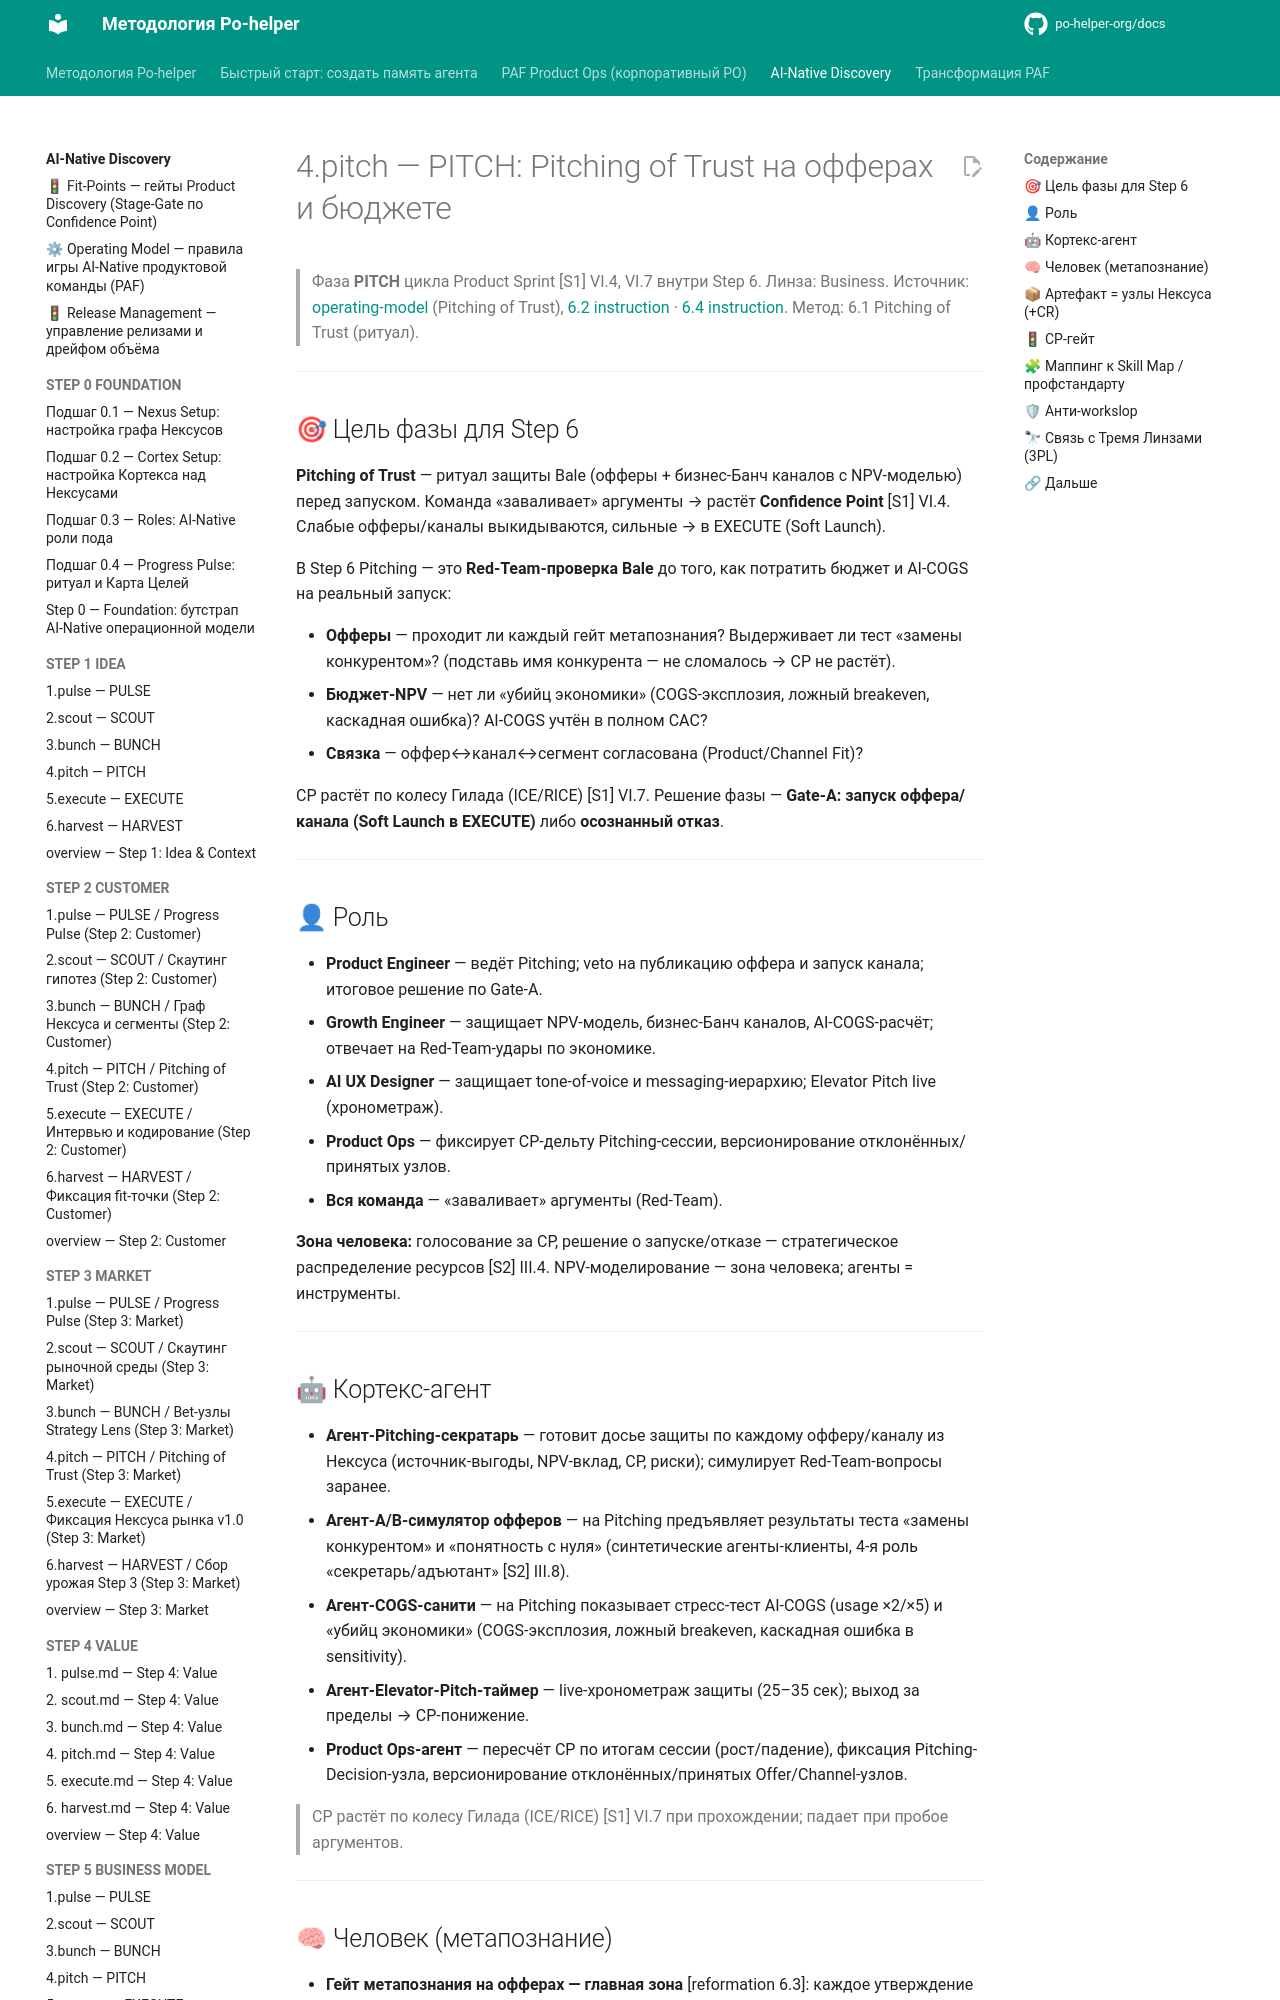

repository: po-helper-org/docs · page: ai-processes/STEP-6-GO-TO-MARKET/4.pitch/index.html · generator: mkdocs

---
nexus: growth
node_id: aip-6-pitch
node_type: sprint-phase
paf_step: 6
sprint_phase: pitch
kind: normative
owner: Growth Engineer
confidence: 1.0
sources: ["[S1]", "[S2]", "[S3]", "[S4]", "RB-STEP-6"]
updated: 2026-06-20
ttl_days: 365
ripeness: fresh
tags: []
---

# 4.pitch — PITCH: Pitching of Trust на офферах и бюджете

> Фаза **PITCH** цикла Product Sprint [S1] VI.4, VI.7 внутри Step 6. Линза: Business. Источник: [operating-model](../operating-model.md) (Pitching of Trust), [6.2 instruction](../../ai-transformation/RB-STEP-6-GO-TO-MARKET-STRATEGY/6.2-instruction.md) · [6.4 instruction](../../ai-transformation/RB-STEP-6-GO-TO-MARKET-STRATEGY/6.4-instruction.md). Метод: 6.1 Pitching of Trust (ритуал).

---

## 🎯 Цель фазы для Step 6

**Pitching of Trust** — ритуал защиты Bale (офферы + бизнес-Банч каналов с NPV-моделью) перед запуском. Команда «заваливает» аргументы → растёт **Confidence Point** [S1] VI.4. Слабые офферы/каналы выкидываются, сильные → в EXECUTE (Soft Launch).

В Step 6 Pitching — это **Red-Team-проверка Bale** до того, как потратить бюджет и AI-COGS на реальный запуск:

- **Офферы** — проходит ли каждый гейт метапознания? Выдерживает ли тест «замены конкурентом»? (подставь имя конкурента — не сломалось → CP не растёт).
- **Бюджет-NPV** — нет ли «убийц экономики» (COGS-эксплозия, ложный breakeven, каскадная ошибка)? AI-COGS учтён в полном CAC?
- **Связка** — оффер↔канал↔сегмент соглaсована (Product/Channel Fit)?

CP растёт по колесу Гилада (ICE/RICE) [S1] VI.7. Решение фазы — **Gate-A: запуск оффера/канала (Soft Launch в EXECUTE)** либо **осознанный отказ**.

---

## 👤 Роль

- **Product Engineer** — ведёт Pitching; veto на публикацию оффера и запуск канала; итоговое решение по Gate-A.
- **Growth Engineer** — защищает NPV-модель, бизнес-Банч каналов, AI-COGS-расчёт; отвечает на Red-Team-удары по экономике.
- **AI UX Designer** — защищает tone-of-voice и messaging-иерархию; Elevator Pitch live (хронометраж).
- **Product Ops** — фиксирует CP-дельту Pitching-сессии, версионирование отклонённых/принятых узлов.
- **Вся команда** — «заваливает» аргументы (Red-Team).

**Зона человека:** голосование за CP, решение о запуске/отказе — стратегическое распределение ресурсов [S2] III.4. NPV-моделирование — зона человека; агенты = инструменты.

---
